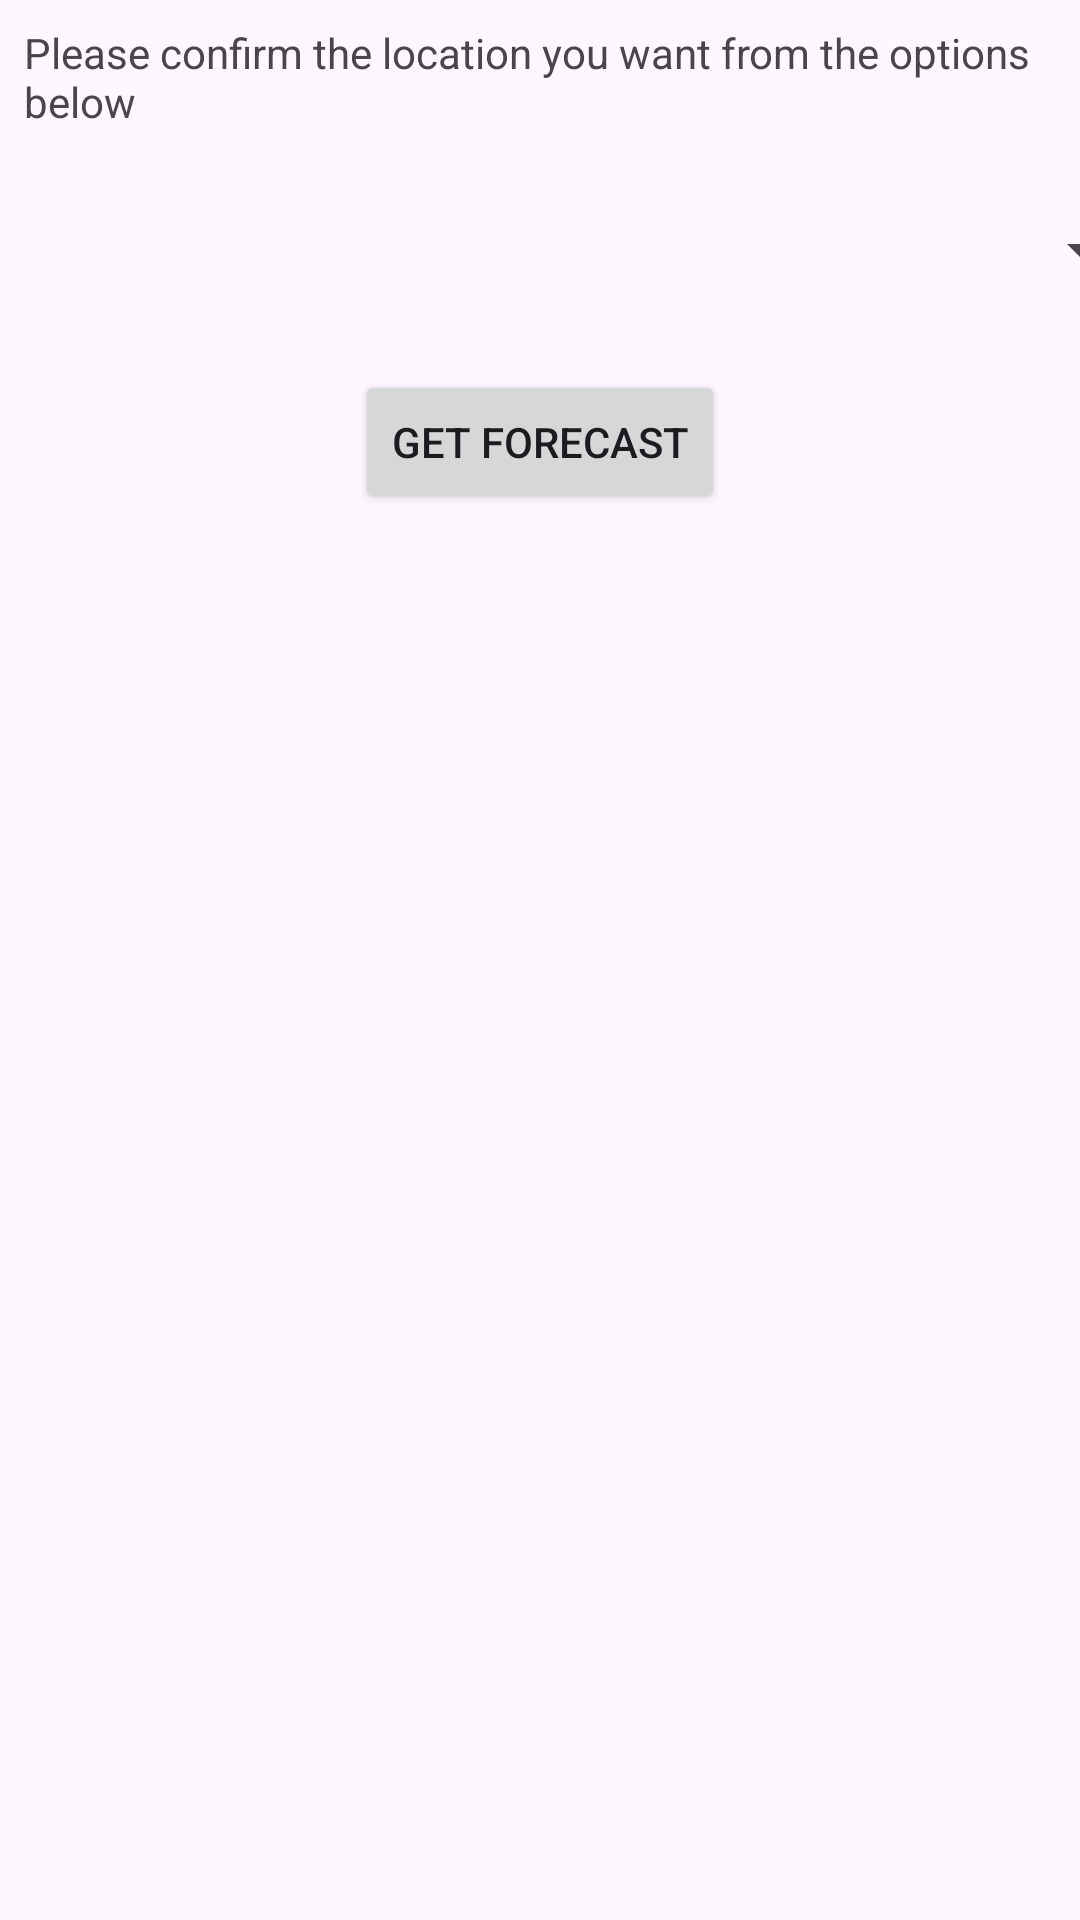

Android layout source for this screen:
<!-- AndroidManifest.xml: application theme Theme.MobileTech -->
<!-- res/layout/fragment_location_confirmation.xml -->
<?xml version="1.0" encoding="utf-8"?>
<LinearLayout xmlns:android="http://schemas.android.com/apk/res/android"
    xmlns:tools="http://schemas.android.com/tools"
    android:layout_width="wrap_content"
    android:layout_height="wrap_content"
    android:orientation="vertical"
    tools:context=".LocationConfirmationFragment">

    <TextView
        android:id="@+id/tvConfirmLocationLabel"
        android:layout_width="wrap_content"
        android:layout_height="wrap_content"
        android:layout_gravity="center_horizontal"
        android:layout_margin="8dp"
        android:text="@string/tvConfirmLocationLabel" />

    <Spinner
        android:id="@+id/spConfirmLocation"
        android:layout_width="409dp"
        android:layout_height="wrap_content"
        android:layout_gravity="center_horizontal"
        android:layout_margin="8dp"
        android:minHeight="48dp" />

    <Button
        android:id="@+id/btnGetForecastLocationConfirm"
        android:layout_width="wrap_content"
        android:layout_height="wrap_content"
        android:layout_gravity="center_horizontal"
        android:layout_margin="8dp"
        android:text="@string/btnGetForecastLocationConfirm" />
</LinearLayout>
<!-- resources referenced by this layout -->
<resources>
  <string name="btnGetForecastLocationConfirm">GET FORECAST</string>
  <string name="tvConfirmLocationLabel">Please confirm the location you want from the options below</string>
  <style name="Theme.MobileTech" parent="Theme.MaterialComponents.DayNight.DarkActionBar">
          
          <item name="colorPrimary">@color/purple_500</item>
          <item name="colorPrimaryVariant">@color/purple_700</item>
          <item name="colorOnPrimary">@color/white</item>
          
          <item name="colorSecondary">@color/teal_200</item>
          <item name="colorSecondaryVariant">@color/teal_700</item>
          <item name="colorOnSecondary">@color/black</item>
          
          <item name="android:statusBarColor">?attr/colorPrimaryVariant</item>
          
      </style>
  <!-- not gathered from this repository: default colours our renderer supplied (Android Studio template values) -->
  <color name="purple_500">#FF6200EE</color>
  <color name="purple_700">#FF3700B3</color>
  <color name="teal_200">#FF03DAC5</color>
  <color name="teal_700">#FF018786</color>
  <color name="black">#FF000000</color>
  <color name="white">#FFFFFFFF</color>
</resources>
